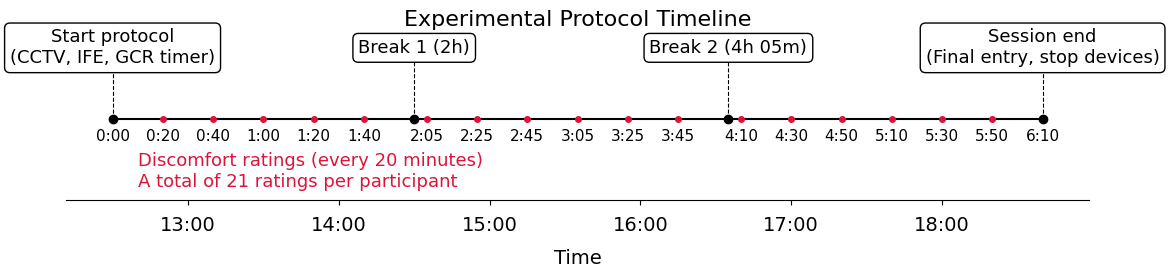

Recreate this plot in Python.
import matplotlib.pyplot as plt
plt.rcParams["font.family"] = "Arial"
plt.rcParams["font.size"] = 14
import matplotlib.dates as mdates
from datetime import datetime, timedelta


def parse_time(time_str):
    return datetime.strptime(time_str, "%H:%M")

# Define key events with times (all above the line)
events = [
    ("Start protocol\n(CCTV, IFE, GCR timer)", "12:30"),
    ("Break 1 (2h)", "14:30"),
    ("Break 2 (4h 05m)", "16:35"),
    ("Session end\n(Final entry, stop devices)", "18:40")
]

# Convert to datetime objects
start_time = parse_time("12:30")
end_time = parse_time("18:40")

# Discomfort rating times taken directly from the reference diagram.
# Break events remain at 14:30 and 16:35; the red dots follow these values.
rating_time_strings = [
    "12:50",
    "13:10",
    "13:30",
    "13:50",
    "14:10",
    "14:35",
    "14:55",
    "15:15",
    "15:35",
    "15:55",
    "16:15",
    "16:40",
    "17:00",
    "17:20",
    "17:40",
    "18:00",
    "18:20",
]
rating_times = [parse_time(t) for t in rating_time_strings]


def format_elapsed_label(t):
    elapsed = t - start_time
    total_minutes = int(elapsed.total_seconds() // 60)
    hours, minutes = divmod(total_minutes, 60)
    return f"{hours}:{minutes:02d}"

# Plot setup
fig, ax = plt.subplots(figsize=(12, 3))

# Draw central timeline
ax.hlines(0, start_time, end_time, color="black", linewidth=1.5)

# Add main events (all above the line)
for label, t_str in events:
    t = parse_time(t_str)
    ax.plot(t, 0, "o", color="black", markersize=6, zorder=3)
    ax.vlines(t, 0, 1.0, color="black", linestyle="--", linewidth=0.8)
    ax.text(t, 1.2, label, ha="center", va="center",
            fontsize=13, bbox=dict(boxstyle="round,pad=0.3", facecolor="white", edgecolor="black"))

# Label the first and last black dots with elapsed timestamps.
for t in (start_time, end_time):
    ax.text(
        t,
        -0.16,
        format_elapsed_label(t),
        ha="center",
        va="top",
        fontsize=11,
        color="black",
    )

# Add discomfort rating indicators (primary DV)
ax.plot(rating_times, [0]*len(rating_times), "o", color="crimson", markersize=4, label="Discomfort Ratings", zorder=2)

# Label each red dot with its elapsed timestamp.
for t in rating_times:
    ax.text(
        t,
        -0.16,
        format_elapsed_label(t),
        ha="center",
        va="top",
        fontsize=11,
        color="black",
    )

# Add label for discomfort ratings (below the line)
ax.text(
    start_time + timedelta(minutes=10),
    -0.55,
    "Discomfort ratings (every 20 minutes)\nA total of 21 ratings per participant",
    ha="left",
    va="top",
    fontsize=13,
    color="crimson",
)

# Format x-axis
ax.xaxis.set_major_formatter(mdates.DateFormatter("%H:%M"))
ax.spines["bottom"].set_position(("outward", 24))
ax.tick_params(axis="x", pad=8)
ax.set_ylim(-0.8, 1.5)
ax.set_yticks([])
ax.set_title("Experimental Protocol Timeline", fontsize=16, pad=2)
ax.set_xlabel("Time", labelpad=10)

# Clean frame
for spine in ["left", "right", "top"]:
    ax.spines[spine].set_visible(False)

plt.tight_layout()
plt.savefig("timeline.svg", format="svg", bbox_inches="tight")
plt.close(fig)
